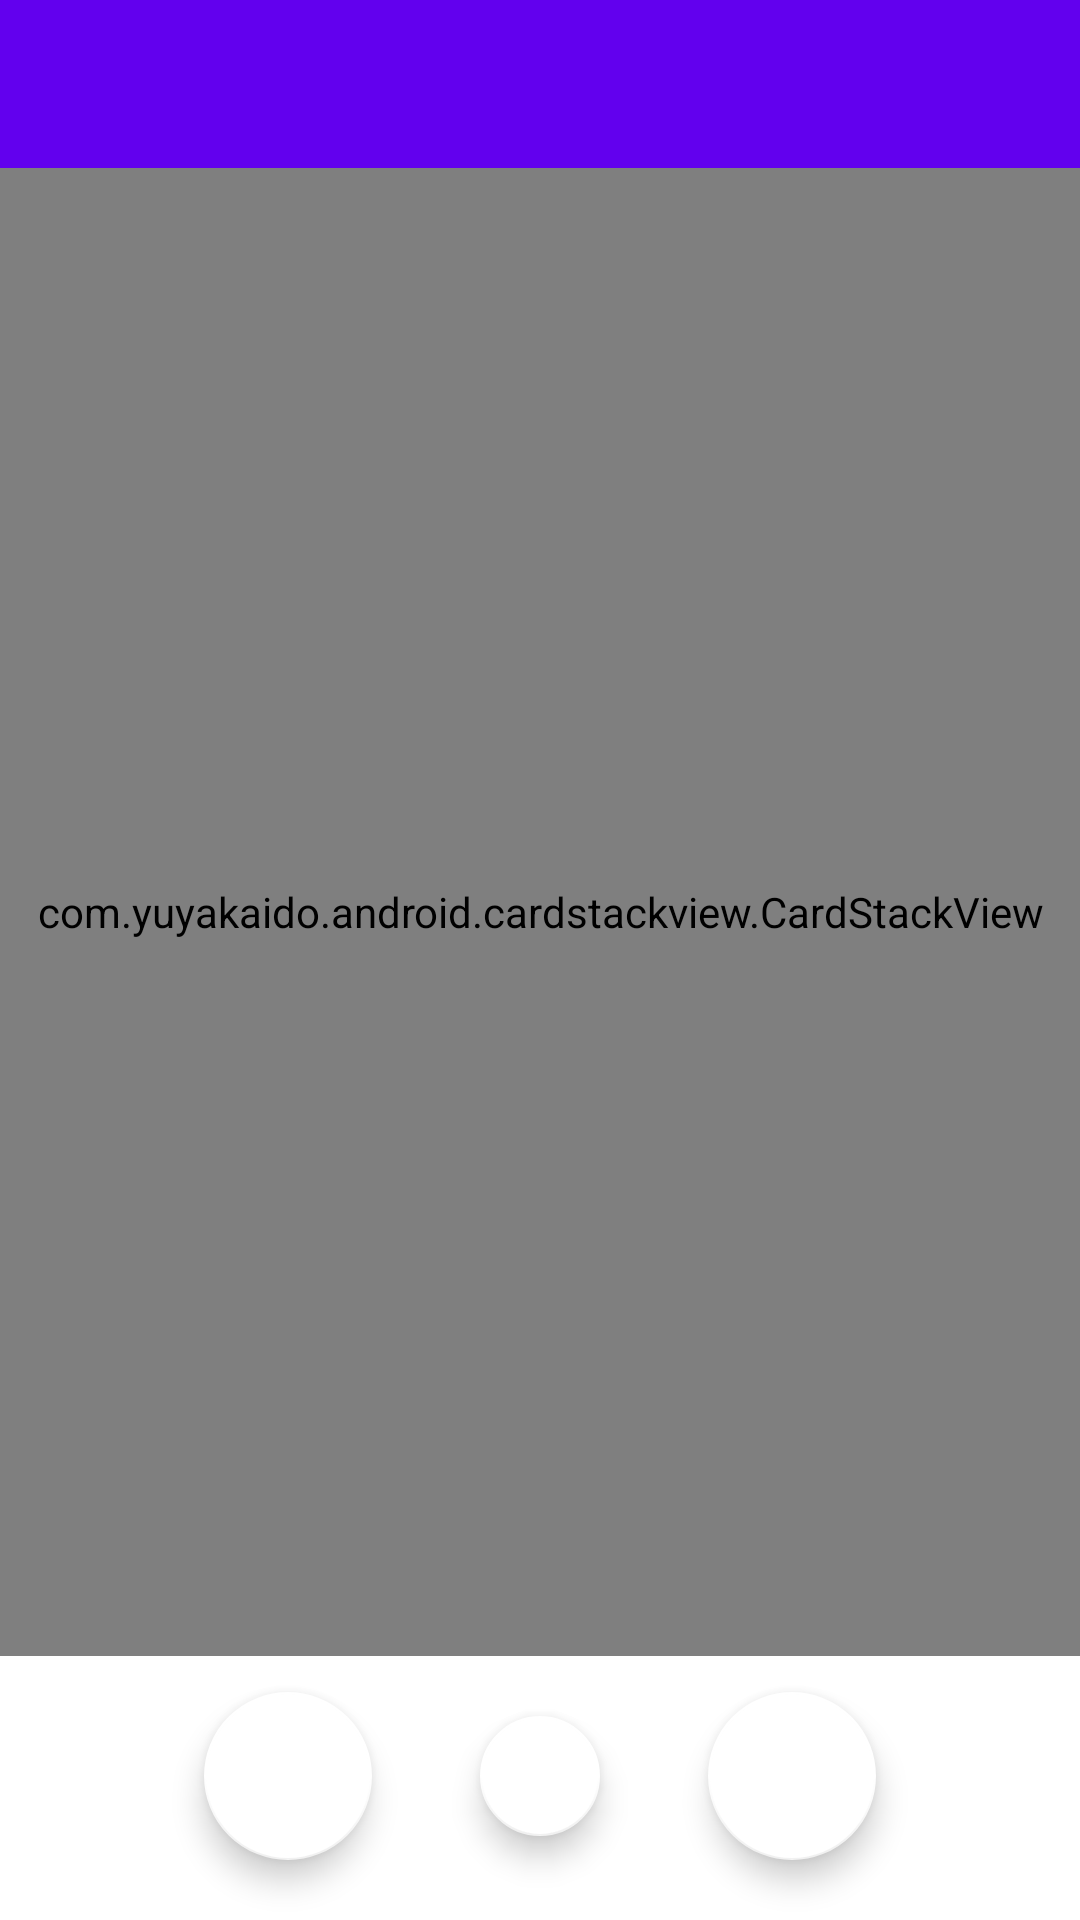

Produce the Android XML layout that renders to this screen, including the resource entries it uses.
<!-- AndroidManifest.xml: application theme Theme.Borboleta_ktv01 -->
<!-- res/layout/activity_main2.xml -->
<?xml version="1.0" encoding="utf-8"?>
<androidx.drawerlayout.widget.DrawerLayout
    xmlns:android="http://schemas.android.com/apk/res/android"
    xmlns:app="http://schemas.android.com/apk/res-auto"
    android:id="@+id/drawer_layout"
    android:layout_width="match_parent"
    android:layout_height="match_parent">

    <LinearLayout
        android:orientation="vertical"
        android:layout_width="match_parent"
        android:layout_height="match_parent">

        <com.google.android.material.appbar.AppBarLayout
            android:layout_width="match_parent"
            android:layout_height="wrap_content">

            <androidx.appcompat.widget.Toolbar
                android:id="@+id/toolbar"
                android:layout_width="match_parent"
                android:layout_height="wrap_content">
            </androidx.appcompat.widget.Toolbar>

        </com.google.android.material.appbar.AppBarLayout>

        <RelativeLayout
            android:layout_width="match_parent"
            android:layout_height="match_parent"
            android:clipChildren="false">

            <RelativeLayout
                android:id="@+id/button_container"
                android:orientation="horizontal"
                android:layout_width="match_parent"
                android:layout_marginBottom="8dp"
                android:layout_height="80dp"
                android:layout_alignParentBottom="true"
                android:clipChildren="false">

                <com.google.android.material.floatingactionbutton.FloatingActionButton
                    android:id="@+id/skip_button"
                    android:layout_width="wrap_content"
                    android:layout_height="wrap_content"
                    android:layout_centerVertical="true"
                    android:layout_toLeftOf="@+id/rewind_button"
                    android:layout_toStartOf="@+id/rewind_button"
                    app:backgroundTint="@android:color/white"
                    app:fabSize="auto"
                    app:rippleColor="#22ED7563"/>

                <com.google.android.material.floatingactionbutton.FloatingActionButton
                    android:id="@+id/rewind_button"
                    android:layout_width="wrap_content"
                    android:layout_height="wrap_content"
                    android:layout_centerInParent="true"
                    android:layout_marginStart="32dp"
                    android:layout_marginLeft="32dp"
                    android:layout_marginEnd="32dp"
                    android:layout_marginRight="32dp"
                    app:backgroundTint="@android:color/white"
                    app:fabSize="mini"
                    app:rippleColor="#225BC9FA" />

                <com.google.android.material.floatingactionbutton.FloatingActionButton
                    android:id="@+id/like_button"
                    android:layout_width="wrap_content"
                    android:layout_height="wrap_content"
                    android:layout_centerVertical="true"
                    android:layout_toRightOf="@+id/rewind_button"
                    android:layout_toEndOf="@+id/rewind_button"
                    app:backgroundTint="@android:color/white"
                    app:fabSize="auto"
                    app:rippleColor="#226FE2B3"/>

            </RelativeLayout>

            <com.yuyakaido.android.cardstackview.CardStackView
                android:id="@+id/card_stack_view"
                android:layout_width="match_parent"
                android:layout_height="match_parent"
                android:layout_above="@+id/button_container"
                android:clipToPadding="false"
                android:padding="4dp"></com.yuyakaido.android.cardstackview.CardStackView>

        </RelativeLayout>

    </LinearLayout>

</androidx.drawerlayout.widget.DrawerLayout>
<!-- resources referenced by this layout -->
<resources>
  <style name="Theme.Borboleta_ktv01" parent="Theme.MaterialComponents.DayNight.NoActionBar">
          
          <item name="colorPrimary">@color/purple_500</item>
          <item name="colorPrimaryVariant">@color/purple_700</item>
          <item name="colorOnPrimary">@color/white</item>
          
          <item name="colorSecondary">@color/teal_200</item>
          <item name="colorSecondaryVariant">@color/teal_700</item>
          <item name="colorOnSecondary">@color/black</item>
          
          <item name="android:statusBarColor" tools:targetApi="l">?attr/colorPrimaryVariant</item>
          
      </style>
  <color name="purple_500">#FF6200EE</color>
  <color name="purple_700">#FF3700B3</color>
  <color name="white">#FFFFFFFF</color>
  <color name="teal_200">#FF03DAC5</color>
  <color name="teal_700">#FF018786</color>
  <color name="black">#FF000000</color>
</resources>
